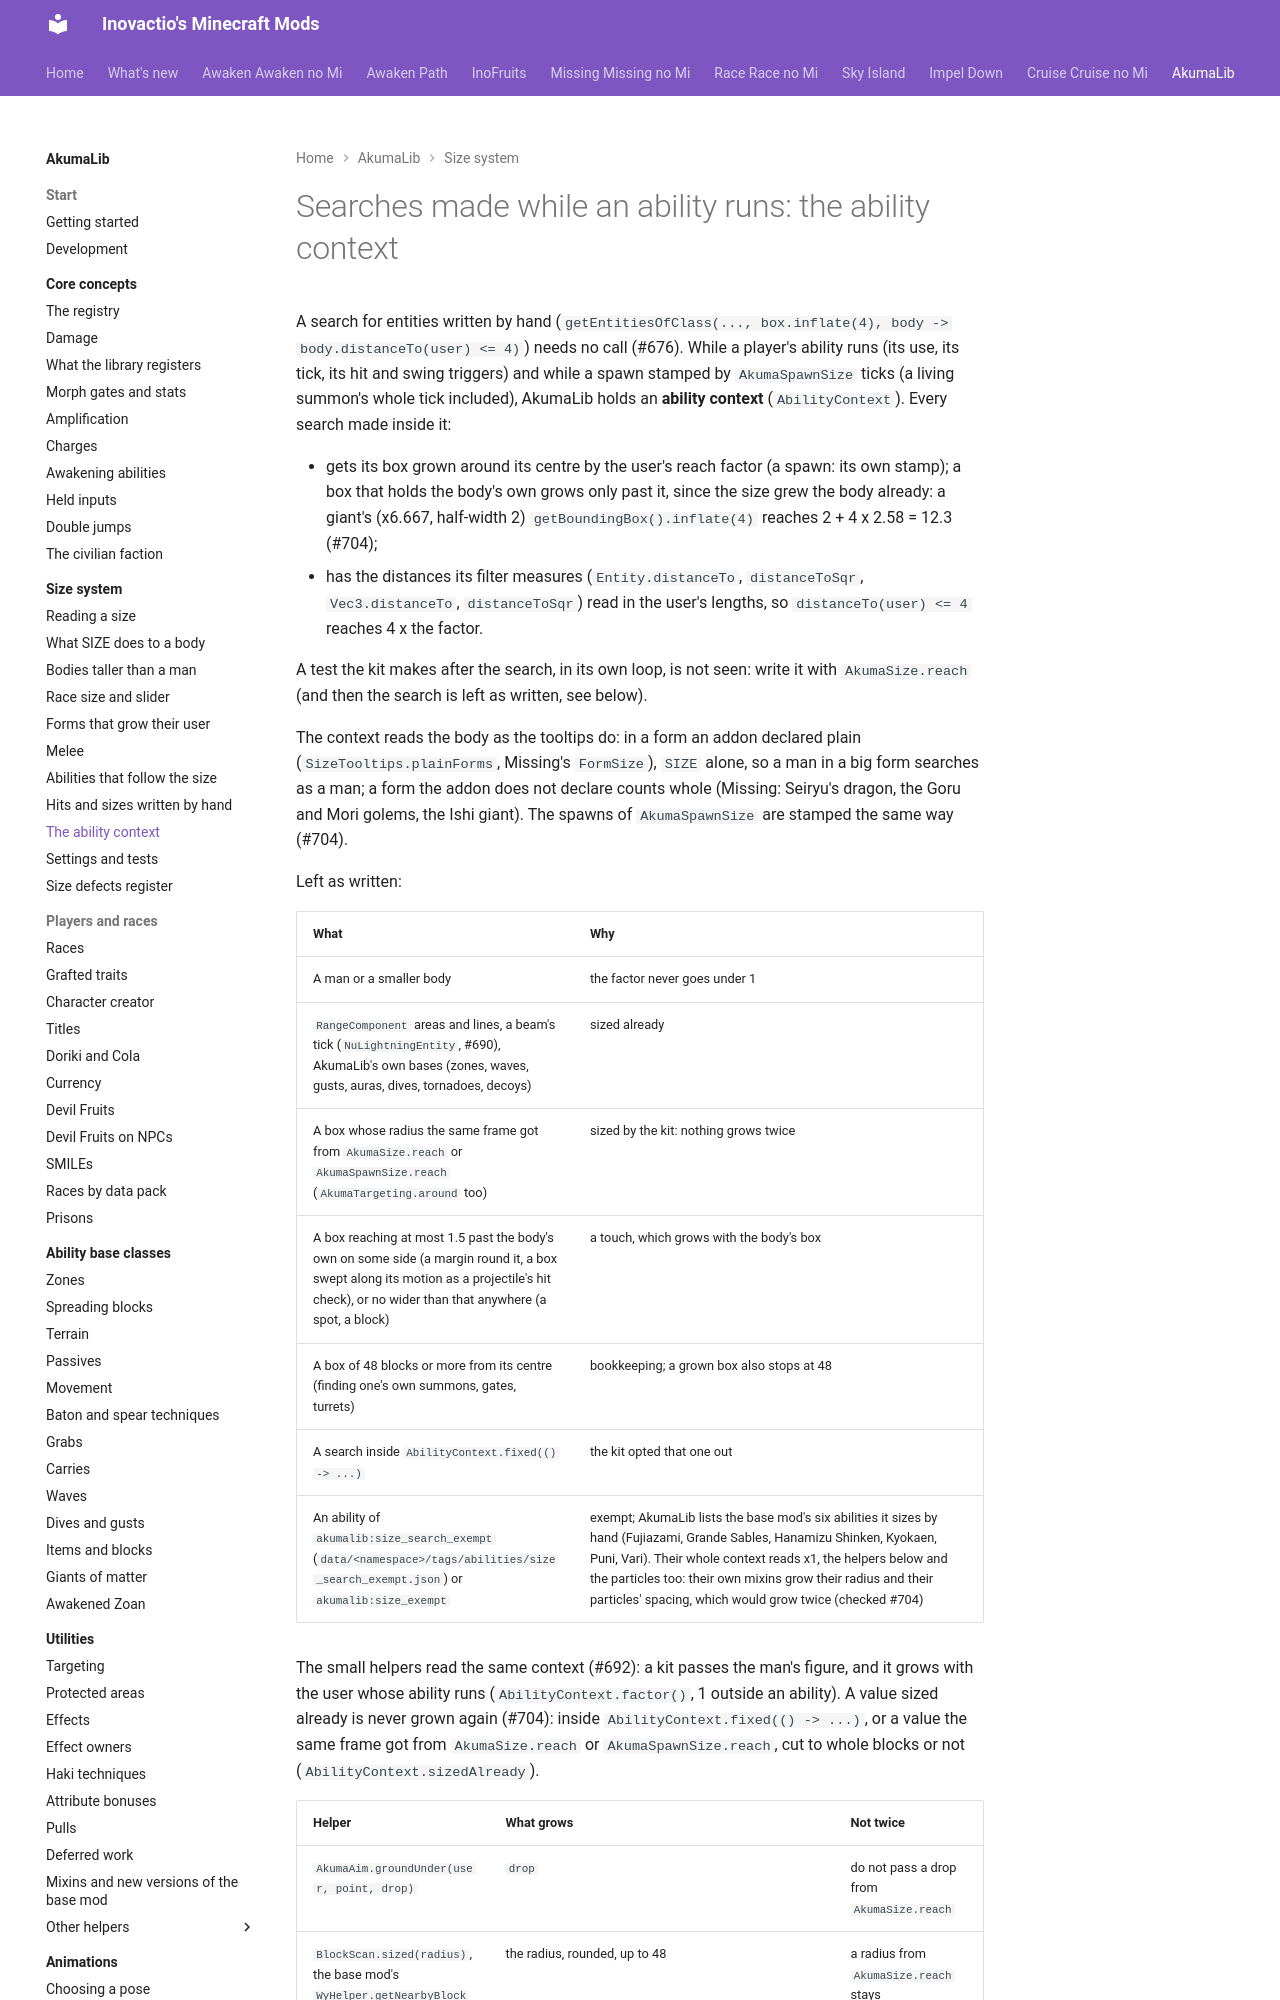

repository: Inovactio/inovactio.github.io · page: akumalib/size/ability-context/index.html · generator: mkdocs

# Searches made while an ability runs: the ability context

A search for entities written by hand (`getEntitiesOfClass(..., box.inflate(4), body -> body.distanceTo(user) <= 4)`) needs no call (#676). While a player's ability runs (its use, its tick, its hit and swing triggers) and while a spawn stamped by `AkumaSpawnSize` ticks (a living summon's whole tick included), AkumaLib holds an **ability context** (`AbilityContext`). Every search made inside it:

- gets its box grown around its centre by the user's reach factor (a spawn: its own stamp); a box that holds the body's own grows only past it, since the size grew the body already: a giant's (x6.667, half-width 2) `getBoundingBox().inflate(4)` reaches 2 + 4 x 2.58 = 12.3 (#704);
- has the distances its filter measures (`Entity.distanceTo`, `distanceToSqr`, `Vec3.distanceTo`, `distanceToSqr`) read in the user's lengths, so `distanceTo(user) <= 4` reaches 4 x the factor.

A test the kit makes after the search, in its own loop, is not seen: write it with `AkumaSize.reach` (and then the search is left as written, see below).

The context reads the body as the tooltips do: in a form an addon declared plain (`SizeTooltips.plainForms`, Missing's `FormSize`), `SIZE` alone, so a man in a big form searches as a man; a form the addon does not declare counts whole (Missing: Seiryu's dragon, the Goru and Mori golems, the Ishi giant). The spawns of `AkumaSpawnSize` are stamped the same way (#704).

Left as written:

| What | Why |
|---|---|
| A man or a smaller body | the factor never goes under 1 |
| `RangeComponent` areas and lines, a beam's tick (`NuLightningEntity`, #690), AkumaLib's own bases (zones, waves, gusts, auras, dives, tornadoes, decoys) | sized already |
| A box whose radius the same frame got from `AkumaSize.reach` or `AkumaSpawnSize.reach` (`AkumaTargeting.around` too) | sized by the kit: nothing grows twice |
| A box reaching at most 1.5 past the body's own on some side (a margin round it, a box swept along its motion as a projectile's hit check), or no wider than that anywhere (a spot, a block) | a touch, which grows with the body's box |
| A box of 48 blocks or more from its centre (finding one's own summons, gates, turrets) | bookkeeping; a grown box also stops at 48 |
| A search inside `AbilityContext.fixed(() -> ...)` | the kit opted that one out |
| An ability of `akumalib:size_search_exempt` (`data/<namespace>/tags/abilities/size_search_exempt.json`) or `akumalib:size_exempt` | exempt; AkumaLib lists the base mod's six abilities it sizes by hand (Fujiazami, Grande Sables, Hanamizu Shinken, Kyokaen, Puni, Vari). Their whole context reads x1, the helpers below and the particles too: their own mixins grow their radius and their particles' spacing, which would grow twice (checked #704) |

The small helpers read the same context (#692): a kit passes the man's figure, and it grows with the user whose ability runs (`AbilityContext.factor()`, 1 outside an ability). A value sized already is never grown again (#704): inside `AbilityContext.fixed(() -> ...)`, or a value the same frame got from `AkumaSize.reach` or `AkumaSpawnSize.reach`, cut to whole blocks or not (`AbilityContext.sizedAlready`).
